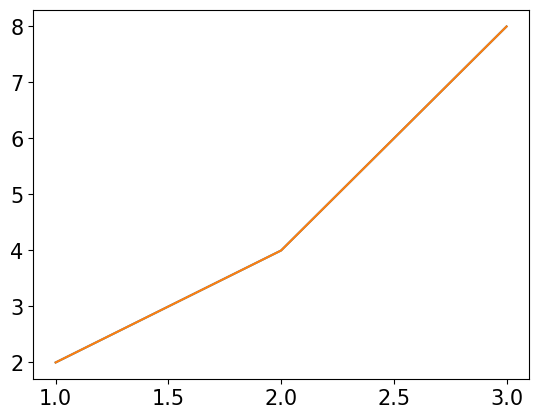
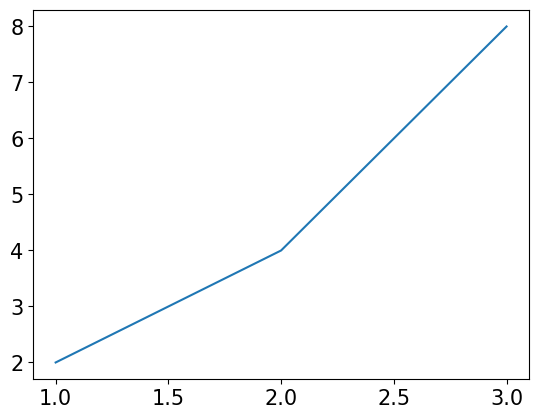
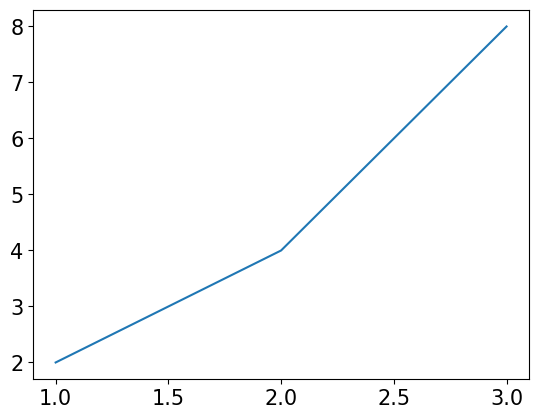

These charts were generated, in order, by the following Python code:
#note029_save_image.py
#prepare libraries and settings

import matplotlib.pyplot as plt
import matplotlib
matplotlib.rcParams['font.family']='Batang'
matplotlib.rcParams['font.size']=15
matplotlib.rcParams['axes.unicode_minus']=False

x=[1,2,3]
y=[2,4,8]


########## 1. SAVEFIG
#1) file will be saved under jupyter notebook
plt.plot(x,y)
plt.savefig('graph.png')


########## 2. DPI
#1) dpi can be assigned for saved file
plt.plot(x,y)
plt.savefig('graph.png', dpi=100)

#2) if dpi was set before saving, size/dpi will be inherited to saved file
plt.figure(dpi=200)
plt.plot(x,y)
plt.savefig('graph_200.png')

#3) show with dpi A, but saved with dpi B
plt.figure(dpi=200)
plt.plot(x,y)
plt.savefig('graph_200.png', dpi=100)

  
